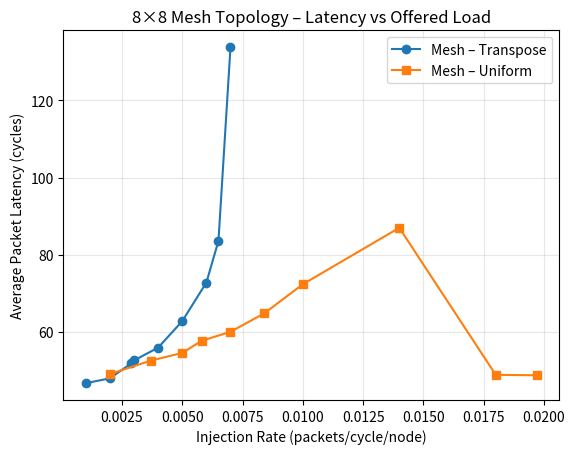

Write the Python code that produced this figure.
import matplotlib.pyplot as plt
import pandas as pd

# # Data from running simulator
transpose = {
    "injection_rate": [0.001,0.002,0.00289,0.003,0.004,0.005,0.006,0.0065,0.007],
    "latency": [46.7477,48.0048,51.9104,52.6463,55.9598,62.828,72.8325,83.6003,133.808]
}

uniform = {
    "injection_rate": [0.002,0.0037,0.005,0.0058,0.007,0.0084,0.01,0.014,0.018,0.0197],
    "latency": [49.1242,52.6033,54.583,57.7188,60.0628,64.8398,72.3846,87.0083,48.9065,48.7971]
}

plt.figure()
plt.plot(transpose["injection_rate"], transpose["latency"], marker="o", label="Mesh – Transpose")
plt.plot(uniform["injection_rate"], uniform["latency"], marker="s", label="Mesh – Uniform")
plt.xlabel("Injection Rate (packets/cycle/node)")
plt.ylabel("Average Packet Latency (cycles)")
plt.title("8×8 Mesh Topology – Latency vs Offered Load")
plt.legend()
plt.grid(True, alpha=0.3)
plt.show()
